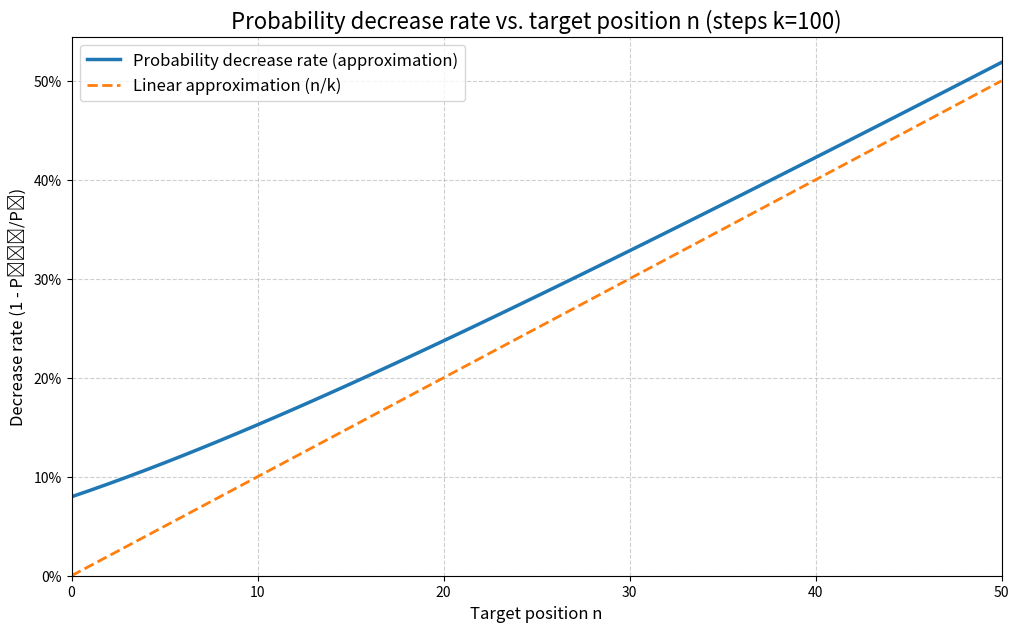

Python code for this plot:
import numpy as np
import matplotlib.pyplot as plt
from scipy.special import erfc

# --- パラメータ設定 ---
k = 100  # 総ステップ数
n_range = np.arange(0, 51) # 計算するnの範囲 (n>=0)

# --- 減少率を計算する関数 ---
def percentage_decrease(n_values, k):
    """
    正規分布による近似式で確率の減少率を計算する関数
    """
    # 非常に小さい値を分母に足して、ゼロ除算を防ぐ
    epsilon = 1e-12 
    
    # 分子: 絶対的な減少量
    numerator = np.sqrt(2 / (np.pi * k)) * np.exp(-n_values**2 / (2 * k))
    
    # 分母: nに到達する総確率
    denominator = erfc(n_values / np.sqrt(2 * k))
    
    return numerator / (denominator + epsilon)

# --- nが大きい場合の線形近似 ---
def linear_approximation(n_values, k):
    """
    nが大きい場合の線形近似式 n/k
    """
    return n_values / k

# --- プロット用データの生成 ---
y_decrease_rate = percentage_decrease(n_range, k)
y_linear_approx = linear_approximation(n_range, k)

# --- グラフの描画 ---
plt.figure(figsize=(12, 7))

# 減少率をプロット
plt.plot(n_range, y_decrease_rate, 'C0-', linewidth=2.5,
         label='Probability decrease rate (approximation)')

# Plot the linear approximation n/k
plt.plot(n_range, y_linear_approx, 'C1--', linewidth=2,
         label='Linear approximation (n/k)')

# --- Format the plot ---
plt.title(f'Probability decrease rate vs. target position n (steps k={k})', fontsize=16)
plt.xlabel('Target position n', fontsize=12)
plt.ylabel('Decrease rate (1 - Pₙ₊₁/Pₙ)', fontsize=12)
plt.grid(True, linestyle='--', alpha=0.6)
plt.legend(fontsize=12)
plt.xlim(n_range.min(), n_range.max())
plt.ylim(bottom=0)

# y軸をパーセンテージ表示にする
from matplotlib.ticker import PercentFormatter
plt.gca().yaxis.set_major_formatter(PercentFormatter(1.0))

# グラフを表示
plt.show()